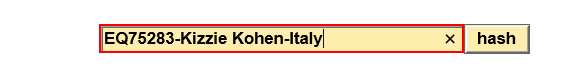
Workflow: sha

Step 1: type "[in_clientArr(1).Trim + "-" + in_clientArr(3).Trim+ "-"+in_clientArr(5).trim]" into the text box

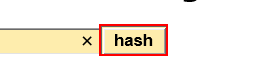
Step 2: click on the text box